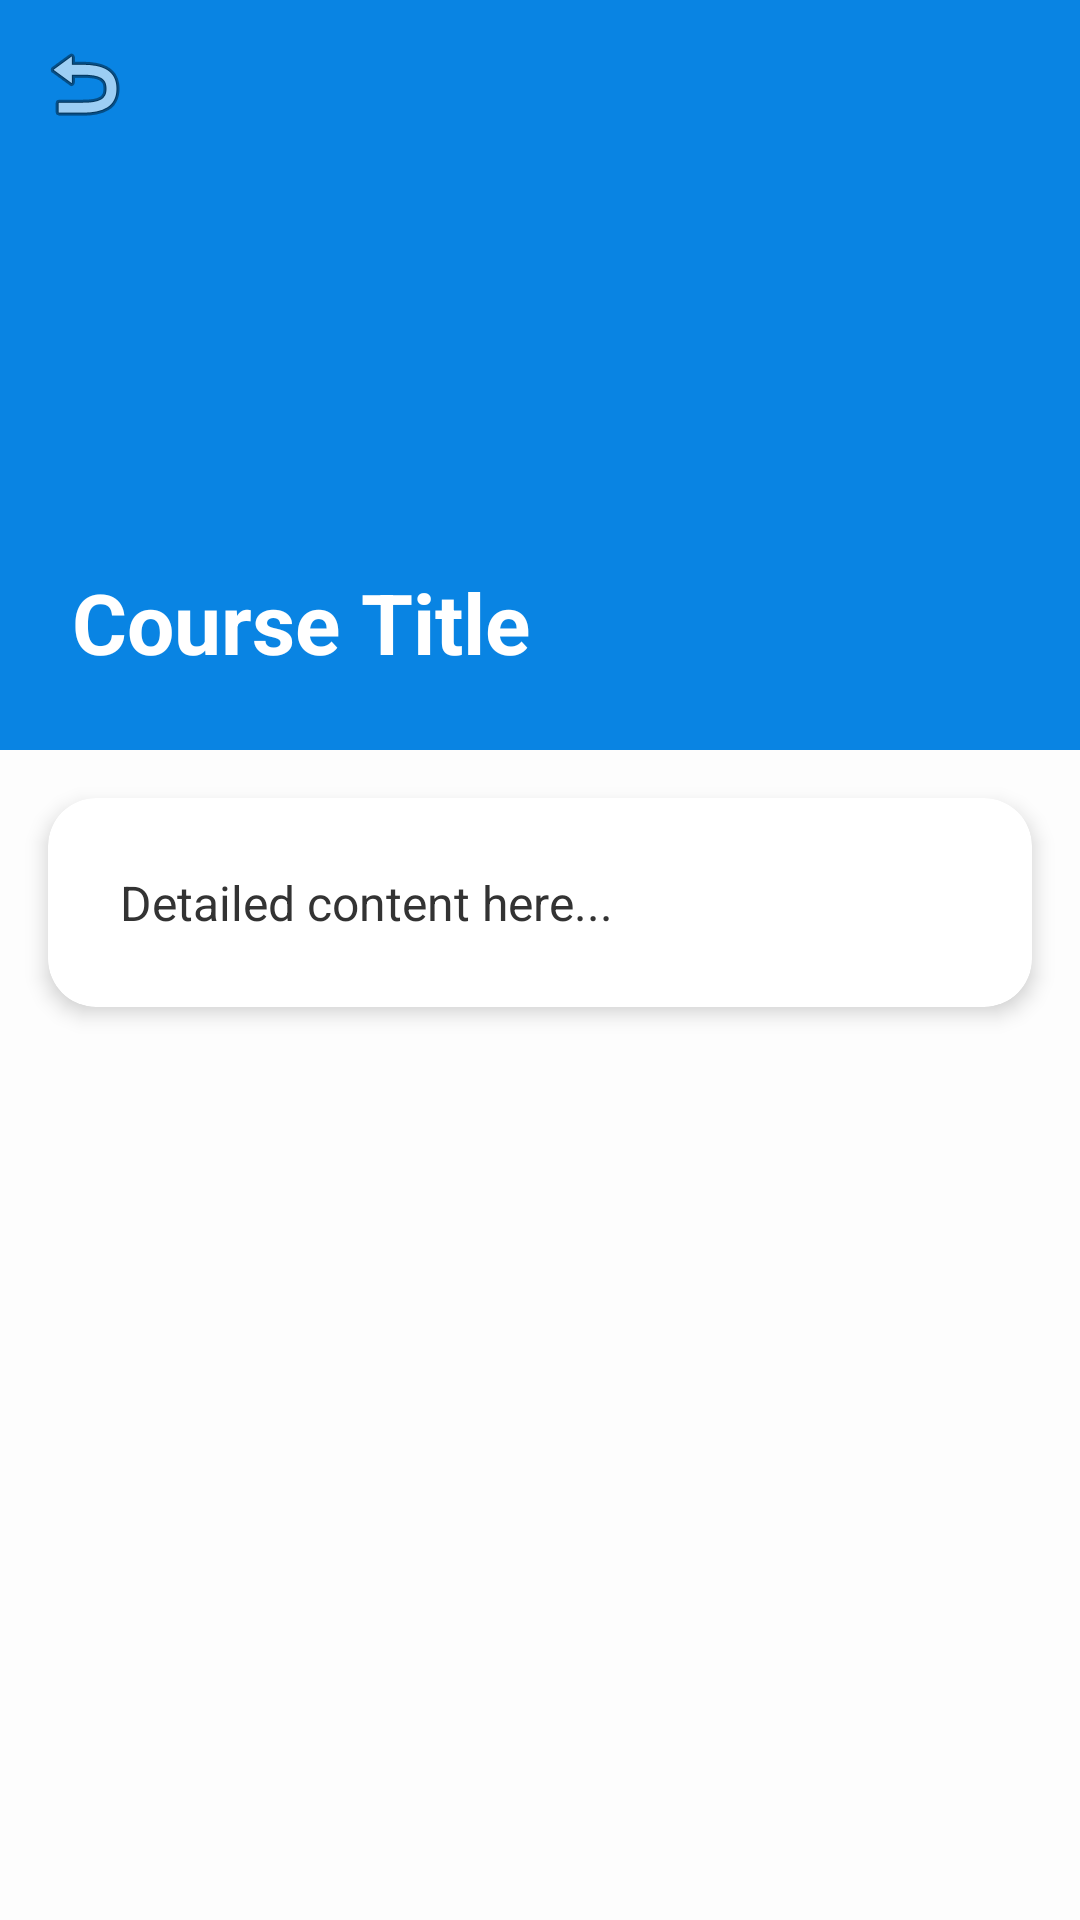

Reconstruct the res/layout file that produces this screen, plus the resources it refers to.
<!-- AndroidManifest.xml: application theme Theme.Learningplatform -->
<!-- res/layout/activity_course_detail.xml -->
<?xml version="1.0" encoding="utf-8"?>
<androidx.coordinatorlayout.widget.CoordinatorLayout xmlns:android="http://schemas.android.com/apk/res/android"
    xmlns:app="http://schemas.android.com/apk/res-auto"
    android:layout_width="match_parent"
    android:layout_height="match_parent"
    android:background="@color/background">

    <com.google.android.material.appbar.AppBarLayout
        android:id="@+id/appBar"
        android:layout_width="match_parent"
        android:layout_height="250dp"
        android:theme="@style/ThemeOverlay.AppCompat.Dark.ActionBar">

        <com.google.android.material.appbar.CollapsingToolbarLayout
            android:id="@+id/collapsing_toolbar"
            android:layout_width="match_parent"
            android:layout_height="match_parent"
            app:contentScrim="?attr/colorPrimary"
            app:layout_scrollFlags="scroll|exitUntilCollapsed"
            app:titleEnabled="false">

            <ImageView
                android:layout_width="match_parent"
                android:layout_height="match_parent"
                android:scaleType="centerCrop"
                android:src="@color/primaryVariant"
                app:layout_collapseMode="parallax" />

            <androidx.appcompat.widget.Toolbar
                android:id="@+id/toolbarDetail"
                android:layout_width="match_parent"
                android:layout_height="?attr/actionBarSize"
                app:layout_collapseMode="pin"
                app:navigationIcon="@android:drawable/ic_menu_revert" />

            <LinearLayout
                android:layout_width="match_parent"
                android:layout_height="wrap_content"
                android:layout_gravity="bottom"
                android:orientation="vertical"
                android:padding="24dp">

                <TextView
                    android:id="@+id/tvDetailTitle"
                    android:layout_width="match_parent"
                    android:layout_height="wrap_content"
                    android:text="Course Title"
                    android:textColor="@color/onPrimary"
                    android:textSize="28sp"
                    android:textStyle="bold" />
            </LinearLayout>

        </com.google.android.material.appbar.CollapsingToolbarLayout>
    </com.google.android.material.appbar.AppBarLayout>

    <androidx.core.widget.NestedScrollView
        android:layout_width="match_parent"
        android:layout_height="match_parent"
        app:layout_behavior="@string/appbar_scrolling_view_behavior">

        <com.google.android.material.card.MaterialCardView
            android:layout_width="match_parent"
            android:layout_height="wrap_content"
            android:layout_margin="16dp"
            app:cardCornerRadius="16dp"
            app:cardElevation="4dp">

            <TextView
                android:id="@+id/tvDetailContent"
                android:layout_width="match_parent"
                android:layout_height="wrap_content"
                android:lineSpacingExtra="8dp"
                android:padding="24dp"
                android:text="Detailed content here..."
                android:textColor="#333333"
                android:textSize="16sp" />

        </com.google.android.material.card.MaterialCardView>
    </androidx.core.widget.NestedScrollView>

</androidx.coordinatorlayout.widget.CoordinatorLayout>
<!-- resources referenced by this layout -->
<resources>
  <color name="background">#FDFDFD</color>
  <color name="onPrimary">#FFFFFF</color>
  <color name="primaryVariant">#0984E3</color>
  <style name="Theme.Learningplatform" parent="Base.Theme.Learningplatform" />
  <style name="Base.Theme.Learningplatform" parent="Theme.MaterialComponents.DayNight.NoActionBar">
          
          <item name="colorPrimary">@color/primary</item>
          <item name="colorPrimaryVariant">@color/primaryVariant</item>
          <item name="colorOnPrimary">@color/onPrimary</item>
          
          <item name="colorSecondary">@color/secondary</item>
          <item name="colorSecondaryVariant">@color/secondaryVariant</item>
          <item name="colorOnSecondary">@color/onSecondary</item>
          
          <item name="android:statusBarColor">?attr/colorPrimaryVariant</item>
          
          <item name="android:windowBackground">@color/background</item>
      </style>
  <color name="primary">#2D3436</color>
  <color name="secondary">#00CEC9</color>
  <color name="secondaryVariant">#00B894</color>
  <color name="onSecondary">#FFFFFF</color>
</resources>
